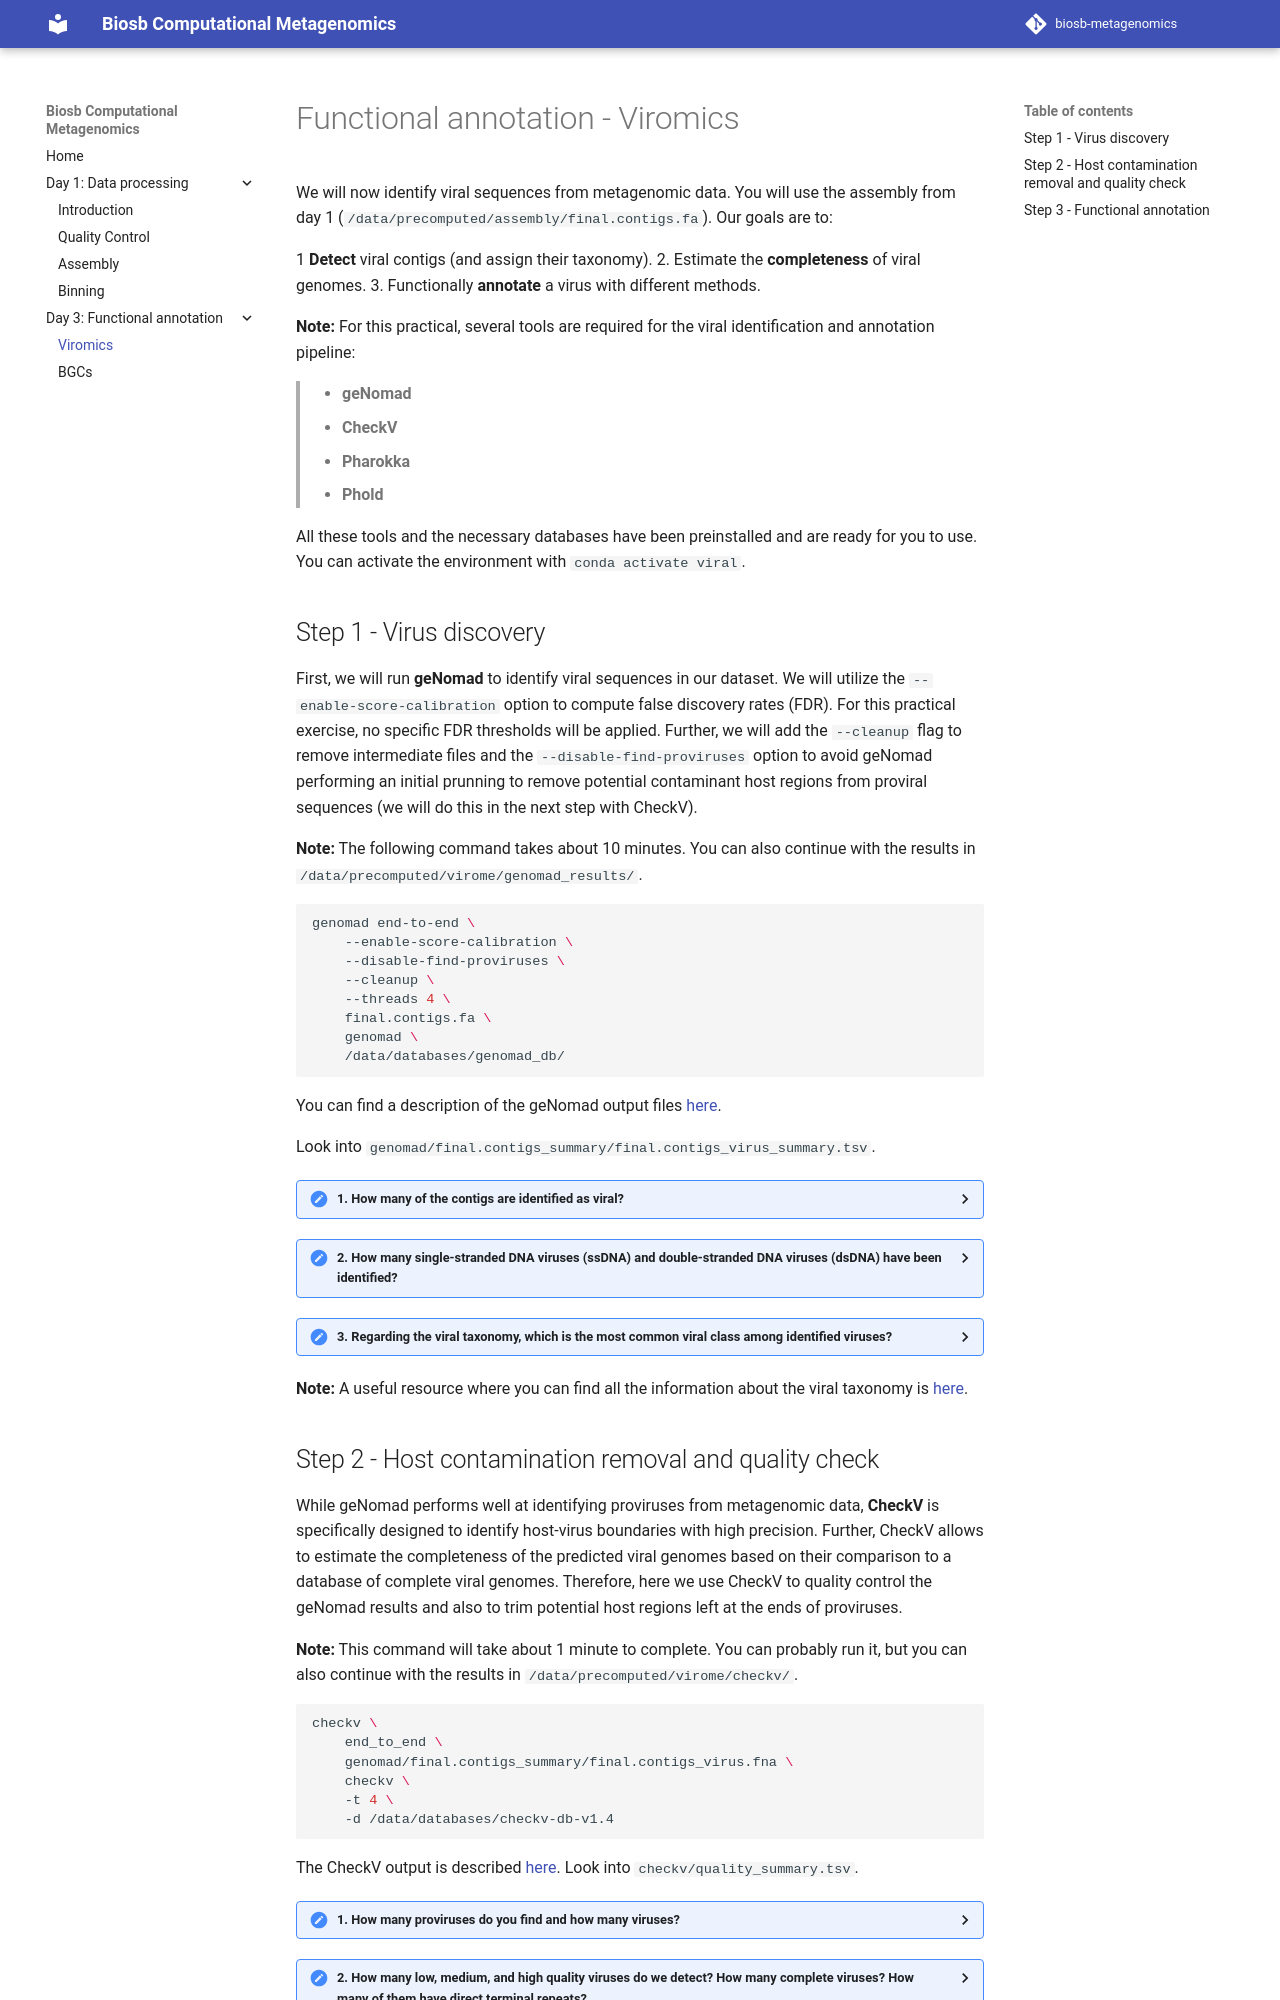

repository: wur-bioinformatics/biosb-metagenomics · page: functional-annotation/viromes/index.html · generator: mkdocs

# Functional annotation - Viromics

We will now identify viral sequences from metagenomic data. You will use the assembly from day 1 (``/data/precomputed/assembly/final.contigs.fa``). Our goals are to:

1 **Detect** viral contigs (and assign their taxonomy).
2. Estimate the **completeness** of viral genomes.
3. Functionally **annotate** a virus with different methods.


**Note:** For this practical, several tools are required for the viral identification and annotation pipeline:  
> - **geNomad**  
> - **CheckV**  
> - **Pharokka**
> - **Phold**

All these tools and the necessary databases have been preinstalled and are ready for you to use.
You can activate the environment with ``conda activate viral``.

## Step 1 - Virus discovery

First, we will run **geNomad** to identify viral sequences in our dataset. 
We will utilize the ``--enable-score-calibration`` option to compute false discovery rates (FDR). 
For this practical exercise, no specific FDR thresholds will be applied. 
Further, we will add the ``--cleanup`` flag to remove intermediate files and the ``--disable-find-proviruses`` option to avoid geNomad performing an initial prunning to remove potential contaminant host regions from proviral sequences (we will do this in the next step with CheckV). 

**Note:** The following command takes about 10 minutes. 
You can also continue with the results in ``/data/precomputed/virome/genomad_results/``.

```bash
genomad end-to-end \
    --enable-score-calibration \
    --disable-find-proviruses \
    --cleanup \
    --threads 4 \
    final.contigs.fa \
    genomad \
    /data/databases/genomad_db/
```

You can find a description of the geNomad output files [here](https://portal.nersc.gov/genomad/quickstart.html#understanding-the-outputs).

Look into ``genomad/final.contigs_summary/final.contigs_virus_summary.tsv``. 

??? done "1. How many of the contigs are identified as viral?"
    21 contigs.

??? done "2. How many single-stranded DNA viruses (ssDNA) and double-stranded DNA viruses (dsDNA) have been identified?"
    2 ssDNA (belonging to *Monodnaviria* realm), 18 dsDNA (belonging to *Duplodnaviria* realm).     
    
??? done "3. Regarding the viral taxonomy, which is the most common viral class among identified viruses?"
    *Caudoviricetes*.

**Note:** A useful resource where you can find all the information about the viral taxonomy is [here](https://ictv.global/taxonomy).
